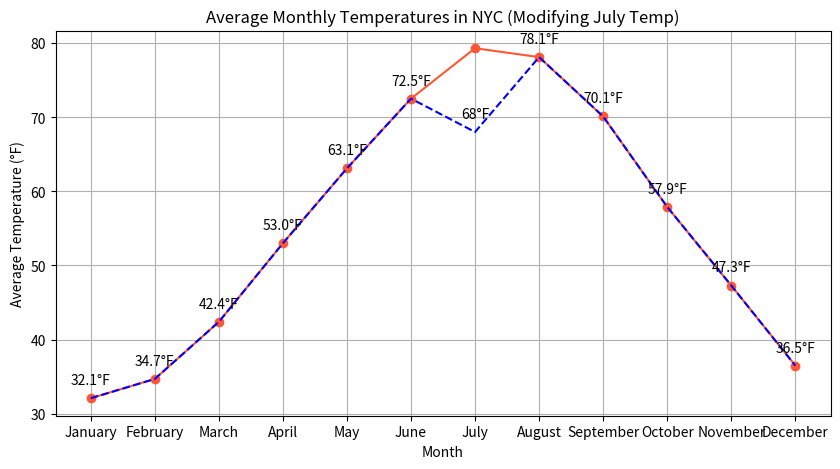

Generate this figure with matplotlib:

import matplotlib.pyplot as plt

# Define the data points
months = ['January', 'February', 'March', 'April', 'May', 'June', 'July',
          'August', 'September', 'October', 'November', 'December']
temperatures = [32.1, 34.7, 42.4, 53.0, 63.1, 72.5, 79.3, 78.1, 70.1, 57.9, 47.3, 36.5]

# Create the line chart
plt.figure(figsize=(10, 5)) # Changed width and height of the chart
plt.plot(months, temperatures, color='#FF5733', marker='o') # Changed color scheme and added markers

# Customize the trend of the data by simulating a sudden temperature drop in July
temperatures[6] = 68
plt.plot(months, temperatures, linestyle='--', color='blue') # Overlaying the modified trend line

# Assign annotation to the chart
for i, temp in enumerate(temperatures):
    plt.annotate(f"{temp}°F", (months[i], temperatures[i]), textcoords="offset points", xytext=(0,10), ha='center')

# Axes and title
plt.title('Average Monthly Temperatures in NYC (Modifying July Temp)')
plt.xlabel('Month')
plt.ylabel('Average Temperature (°F)')
plt.grid(True)

# Display the plot
plt.show()
